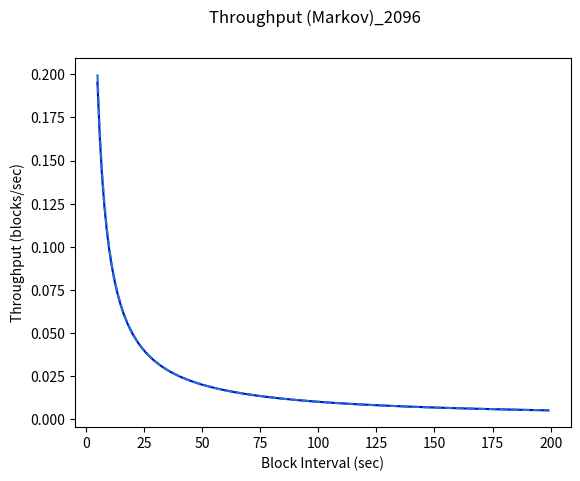
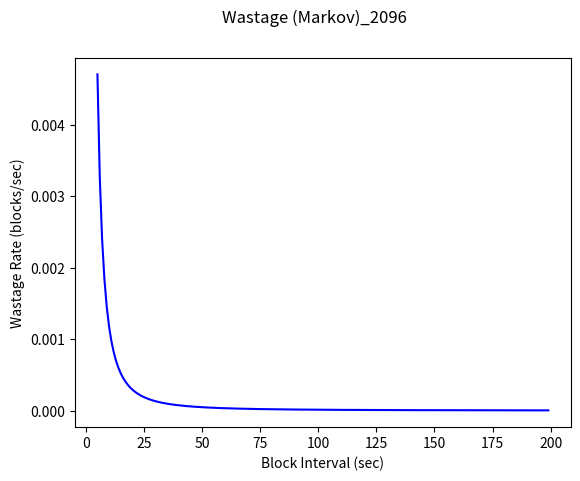
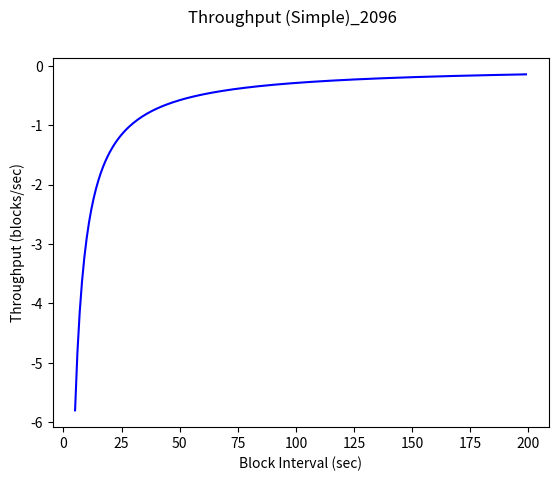
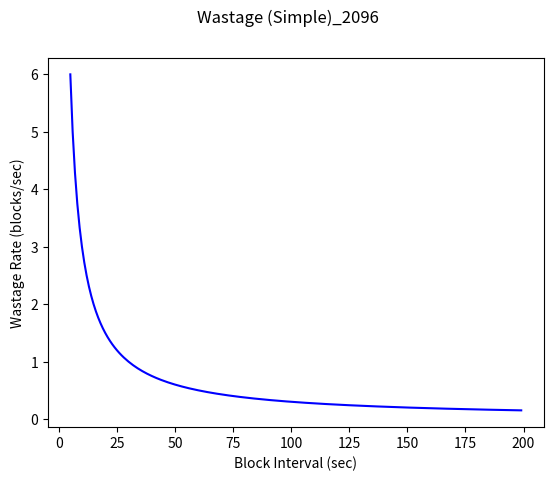

Generate these figures, in order, with matplotlib:
# Theoretical plots for wastage rate models

import pandas as pd
import matplotlib.pyplot as plt
import numpy as np
import random
import os
import math

NETSIZES = [2096]
PROPDELAY = 30
# (sec) 5 sec to 10 minutes, step by 10 seconds
INTERVALS = np.arange(5, 200, 1)  
#INTERVALS = np.array([5, 10, 15, 20, 25, 30])

# following functions return expected throughput (blocks/sec) as function of params
def harmonic_sum(k):
    k = int(k)
    total = 0
    for i in range(1, k):
        total += 1/i
    return total

def theoretical_throughput(blockinterval):
    return 1/blockinterval

def growth_rate_simple(netsize, blockinterval, propdelay):
    blocks_per_sec = 1 / blockinterval
    return blocks_per_sec - wastage_rate_simple(netsize, blockinterval, propdelay)

def wastage_rate_simple(netsize, blockinterval, propdelay):
    lambd = (1 / blockinterval) / (netsize)
    return lambd * propdelay * netsize # = propdelay / interval


# TODO: what is the correct value for lambda given a target block interval, and what is this a function of?
def growth_rate_markov(netsize, blockinterval, propdelay): # blocks/sec
    lambd = (1/blockinterval)/(netsize)
    return (netsize * lambd) - wastage_rate_markov(netsize, blockinterval, propdelay) 
    return (netsize * lambd) - (lambd**2) * propdelay * netsize * harmonic_sum(netsize)

def wastage_rate_markov(netsize, blockinterval, propdelay):
    lambd = (1/blockinterval)/(netsize)
    return (lambd**2) * propdelay * netsize * harmonic_sum(netsize) + delay_factor(netsize, blockinterval, propdelay)

def delay_factor(netsize, blockinterval, propdelay):
    return 0
    return  propdelay / (blockinterval ** 2.5)

# we can then generate array of throughput values as function of block interval, for fixed netsize/prop delay
if __name__ == '__main__':

    allcolors = ['#0000FF', '#339999', '#009966', '#00CC33', '#66CC00', '#CCCC66', '#FFFF00', '#FF9900', '#CC3300', '#FF0000']
    need = len(NETSIZES)
    have = len(allcolors)
    colors = []
    for i in range(need):
        index = int(i * (have / need))
        colors.append(allcolors[index])

    for NETSIZE in NETSIZES:
        color = colors[NETSIZES.index(NETSIZE)]
        # calculate result arrays:
        throughput_simple = growth_rate_simple(NETSIZE, INTERVALS, PROPDELAY)
        wastage_simple = wastage_rate_simple(NETSIZE, INTERVALS, PROPDELAY)
        throughput_markov = growth_rate_markov(NETSIZE, INTERVALS, PROPDELAY)
        wastage_markov = wastage_rate_markov(NETSIZE, INTERVALS, PROPDELAY)
        theoretical = theoretical_throughput(INTERVALS)

        fig, ax = plt.subplots()
        fig.suptitle("Throughput (Markov)" + "_" + str(NETSIZE)) 
        plt.plot(INTERVALS, throughput_markov, color=color)
        plt.plot(INTERVALS, theoretical, linestyle='dashed')
        ax.set(xlabel="Block Interval (sec)", ylabel="Throughput (blocks/sec)")

        fig, ax = plt.subplots()
        fig.suptitle("Wastage (Markov)" + "_" + str(NETSIZE))
        plt.plot(INTERVALS, wastage_markov, color=color)
        ax.set(xlabel="Block Interval (sec)", ylabel="Wastage Rate (blocks/sec)")

        fig, ax = plt.subplots()
        fig.suptitle("Throughput (Simple)" + "_" + str(NETSIZE))
        plt.plot(INTERVALS, throughput_simple, color=color)
        ax.set(xlabel="Block Interval (sec)", ylabel="Throughput (blocks/sec)")

        fig, ax = plt.subplots()
        fig.suptitle("Wastage (Simple)" + "_" + str(NETSIZE))
        plt.plot(INTERVALS, wastage_simple, color=color)
        ax.set(xlabel="Block Interval (sec)", ylabel="Wastage Rate (blocks/sec)")
        #fig = ax.get_figure()
        # [redacted]
    plt.show()
